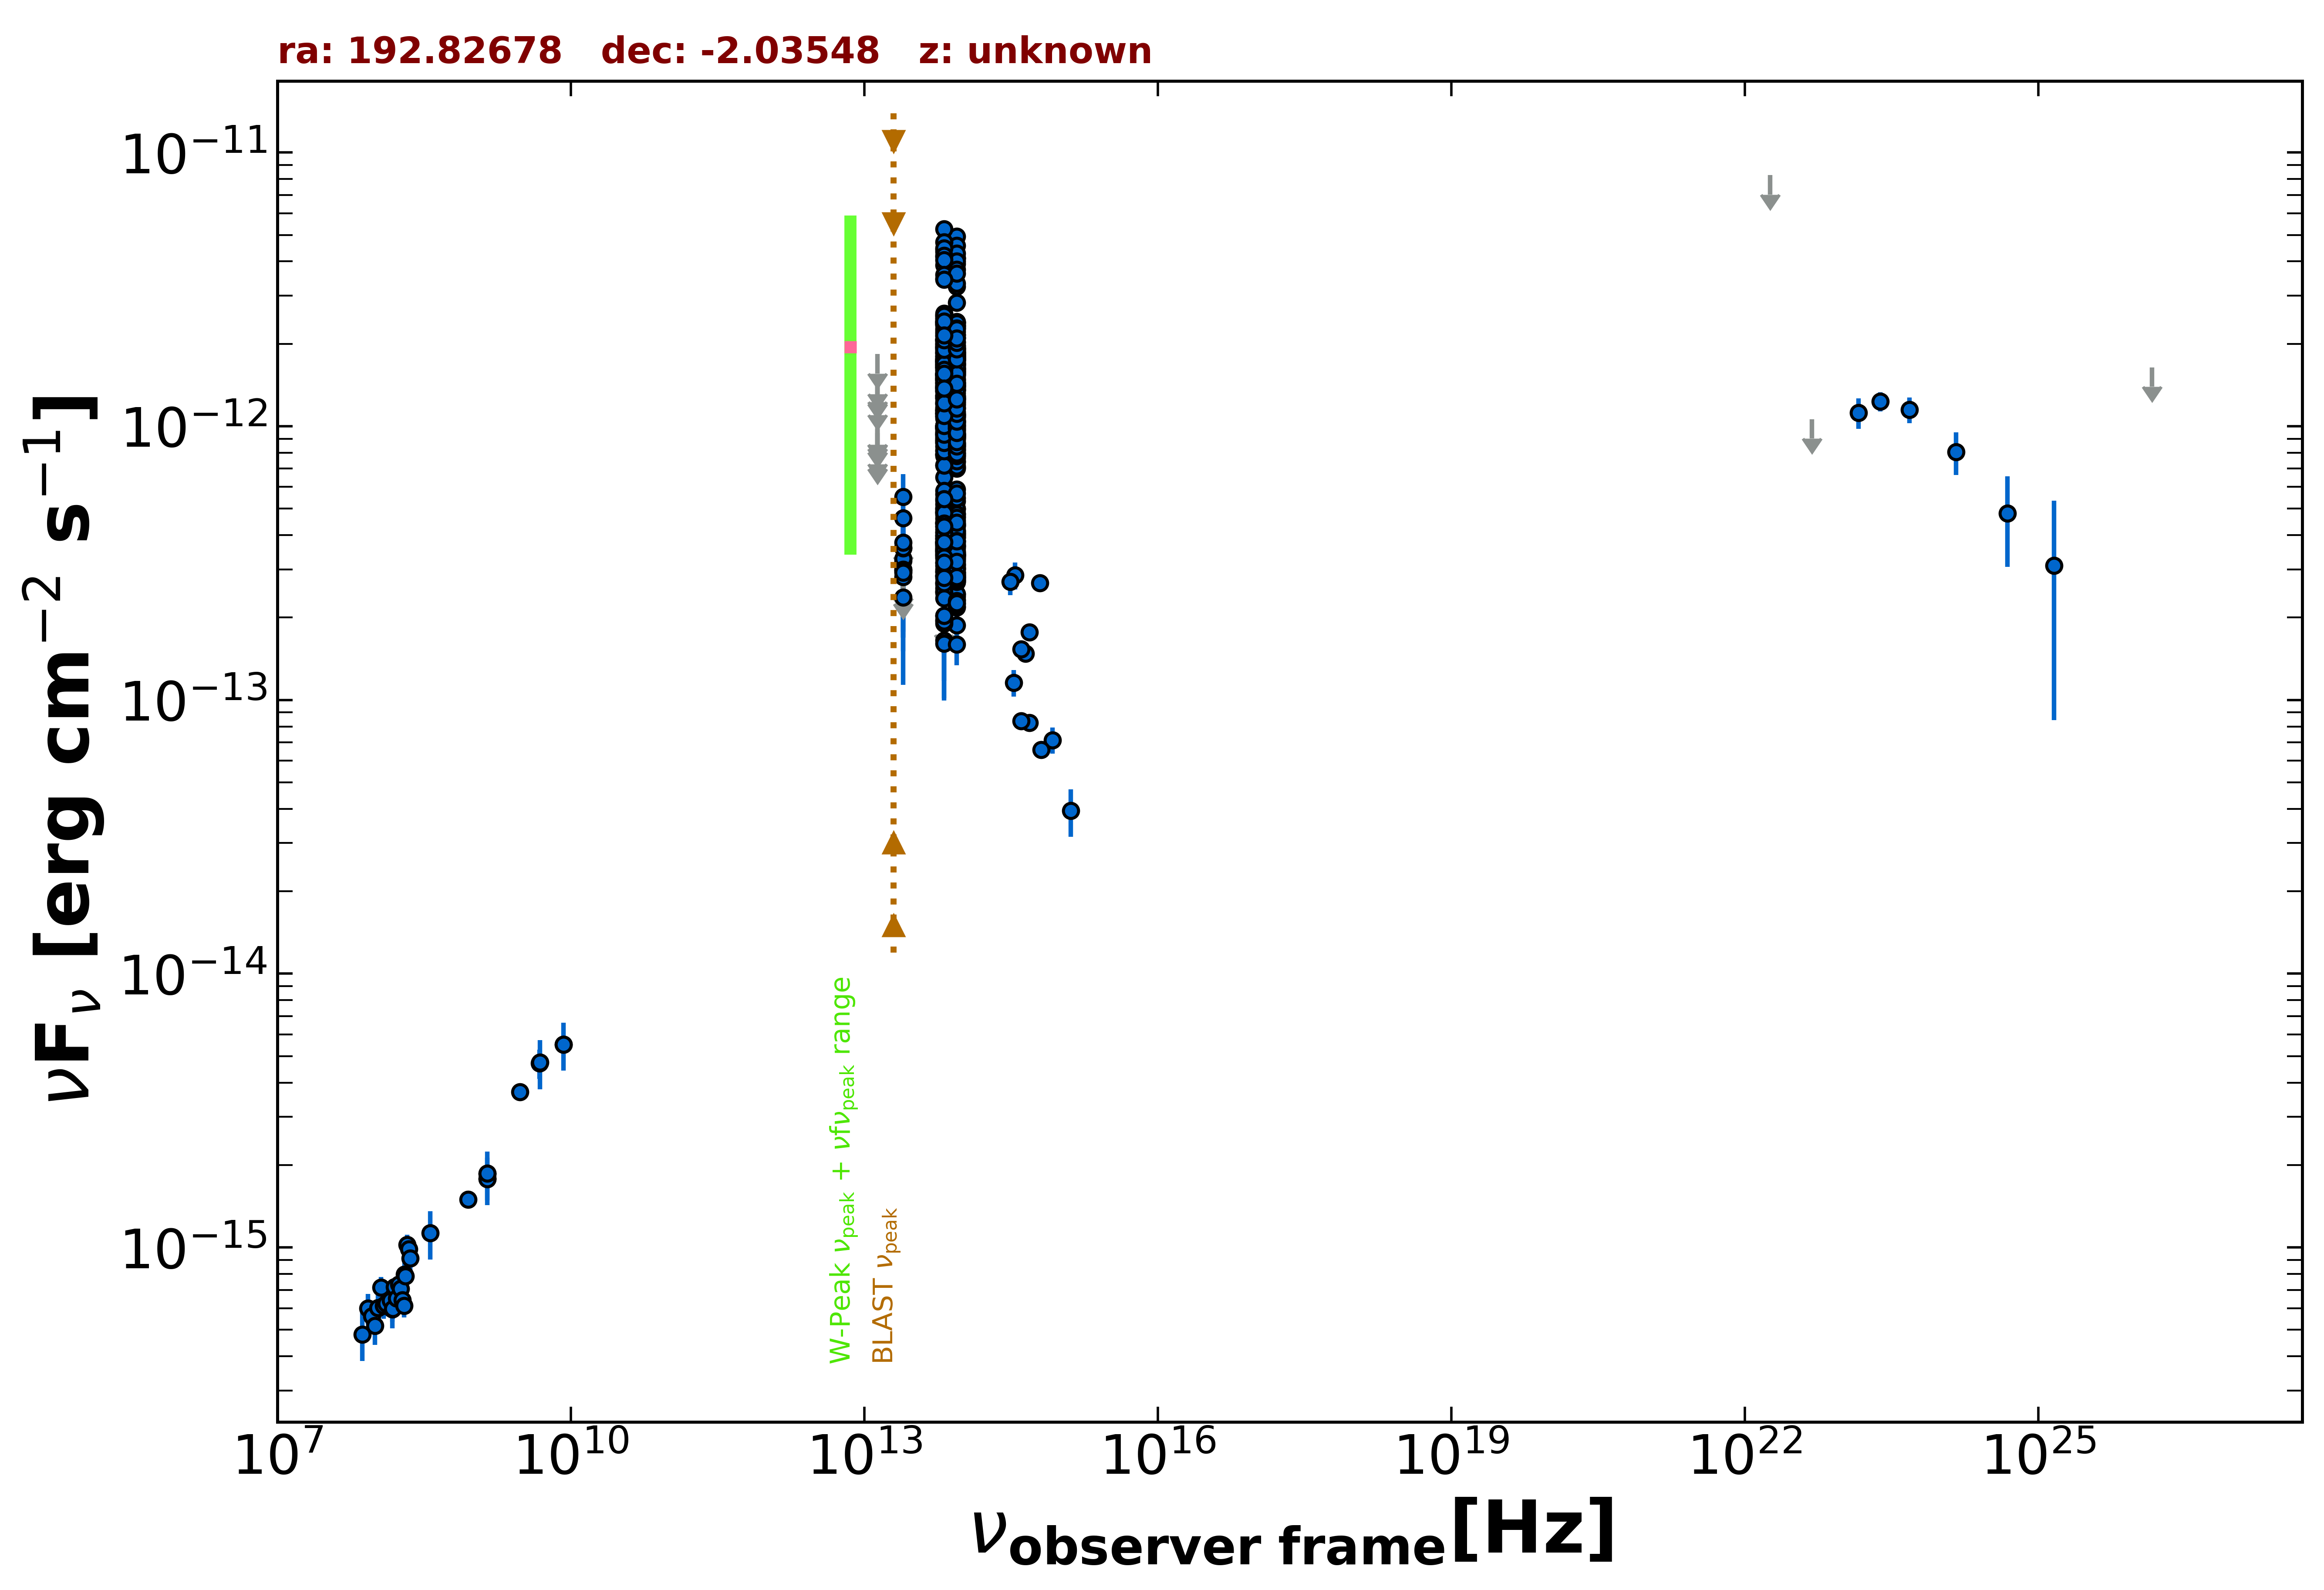

The table this chart was drawn from, first rows:
freq., flux, err_flux, MJD_start, MJD_end, flag, catalog, reference
1.400e+09, 1.860e-15, 2.000e-18, 55000, 55000, , FIRST, White et al. 1997  ApJ  475 479
1.400e+09, 1.784e-15, 5.350e-17, 55000, 55000, , NVSS, Condon et al. 1998  AJ  115  1693
8.870e+08, 1.499e-15, 1.090e-16, 55000, 55000, , RACS, Hale et al. 2021  PASA  38  e058
3.000e+09, 3.702e-15, 2.000e-17, 55000, 55000, , VLASSQL, Gordon et al. 2021  ApJS  255  30
1.500e+08, 5.952e-16, 5.955e-17, 55000, 55000, , TGSS150, Intema et al. 2017  A&A  598  A781
8.400e+09, 5.519e-15, 0.000e+00, 55000, 55000, , CRATES, Healey et al. 2007  ApJS  171  61
4.800e+09, 4.704e-15, 5.760e-16, 55000, 55000, , PMN, Griffith et al. 1993-1996  VizieR  VIII/…
8.817e+13, 1.197e-12, 4.000e-15, 55000, 55000, , UNWISE, Schlafly et al. 2019  ApJS  240  30
6.517e+13, 1.204e-12, 5.000e-15, 55000, 55000, , UNWISE, Schlafly et al. 2019  ApJS  240  30
8.817e+13, 1.049e-12, 2.650e-14, 55000, 55000, , WISE, Wright et al. 2010  AJ  140  1868
6.517e+13, 1.082e-12, 2.500e-14, 55000, 55000, , WISE, Wright et al. 2010  AJ  140  1868
2.498e+13, 2.954e-13, 3.790e-14, 55000, 55000, , WISE, Wright et al. 2010  AJ  140  1868
1.363e+13, 4.520e-13, 1.487e-13, 55000, 55000, , WISE, Wright et al. 2010  AJ  140  1868
8.817e+13, 8.679e-13, 3.840e-14, 56839, 56839, , NEOWISE, Mainzer et al. 2014  ApJ  792  30
6.517e+13, 9.381e-13, 7.285e-14, 56839, 56839, , NEOWISE, Mainzer et al. 2014  ApJ  792  30
8.817e+13, 9.248e-13, 3.665e-14, 56839, 56839, , NEOWISE, Mainzer et al. 2014  ApJ  792  30
6.517e+13, 9.878e-13, 5.465e-14, 56839, 56839, , NEOWISE, Mainzer et al. 2014  ApJ  792  30
8.817e+13, 9.130e-13, 4.455e-14, 56839, 56839, , NEOWISE, Mainzer et al. 2014  ApJ  792  30
6.517e+13, 9.295e-13, 6.165e-14, 56839, 56839, , NEOWISE, Mainzer et al. 2014  ApJ  792  30
8.817e+13, 9.308e-13, 3.775e-14, 56839, 56839, , NEOWISE, Mainzer et al. 2014  ApJ  792  30
6.517e+13, 9.969e-13, 5.255e-14, 56839, 56839, , NEOWISE, Mainzer et al. 2014  ApJ  792  30
8.817e+13, 8.265e-13, 4.040e-14, 56839, 56839, , NEOWISE, Mainzer et al. 2014  ApJ  792  30
6.517e+13, 9.083e-13, 4.770e-14, 56839, 56839, , NEOWISE, Mainzer et al. 2014  ApJ  792  30
8.817e+13, 1.050e-12, 5.815e-14, 56839, 56839, , NEOWISE, Mainzer et al. 2014  ApJ  792  30
6.517e+13, 9.201e-13, 5.170e-14, 56839, 56839, , NEOWISE, Mainzer et al. 2014  ApJ  792  30
8.817e+13, 8.197e-13, 3.700e-14, 56839, 56839, , NEOWISE, Mainzer et al. 2014  ApJ  792  30
6.517e+13, 8.820e-13, 5.040e-14, 56839, 56839, , NEOWISE, Mainzer et al. 2014  ApJ  792  30
8.817e+13, 8.591e-13, 3.880e-14, 56839, 56839, , NEOWISE, Mainzer et al. 2014  ApJ  792  30
6.517e+13, 9.914e-13, 5.680e-14, 56839, 56839, , NEOWISE, Mainzer et al. 2014  ApJ  792  30
8.817e+13, 9.121e-13, 3.695e-14, 56839, 56839, , NEOWISE, Mainzer et al. 2014  ApJ  792  30
6.517e+13, 9.905e-13, 5.395e-14, 56839, 56839, , NEOWISE, Mainzer et al. 2014  ApJ  792  30
8.817e+13, 8.647e-13, 4.065e-14, 56838, 56838, , NEOWISE, Mainzer et al. 2014  ApJ  792  30
6.517e+13, 8.992e-13, 5.305e-14, 56838, 56838, , NEOWISE, Mainzer et al. 2014  ApJ  792  30
8.817e+13, 1.822e-12, 4.850e-14, 57920, 57920, , NEOWISE, Mainzer et al. 2014  ApJ  792  30
6.517e+13, 1.865e-12, 6.400e-14, 57920, 57920, , NEOWISE, Mainzer et al. 2014  ApJ  792  30
8.817e+13, 1.888e-12, 5.050e-14, 57920, 57920, , NEOWISE, Mainzer et al. 2014  ApJ  792  30
6.517e+13, 1.995e-12, 7.200e-14, 57920, 57920, , NEOWISE, Mainzer et al. 2014  ApJ  792  30
8.817e+13, 1.911e-12, 5.300e-14, 57921, 57921, , NEOWISE, Mainzer et al. 2014  ApJ  792  30
6.517e+13, 2.075e-12, 6.100e-14, 57921, 57921, , NEOWISE, Mainzer et al. 2014  ApJ  792  30
8.817e+13, 1.849e-12, 4.950e-14, 57921, 57921, , NEOWISE, Mainzer et al. 2014  ApJ  792  30
6.517e+13, 2.077e-12, 5.750e-14, 57921, 57921, , NEOWISE, Mainzer et al. 2014  ApJ  792  30
8.817e+13, 1.855e-12, 5.650e-14, 57920, 57920, , NEOWISE, Mainzer et al. 2014  ApJ  792  30
6.517e+13, 1.967e-12, 6.700e-14, 57920, 57920, , NEOWISE, Mainzer et al. 2014  ApJ  792  30
8.817e+13, 4.330e-13, 2.875e-14, 58852, 58852, , NEOWISE, Mainzer et al. 2014  ApJ  792  30
6.517e+13, 5.344e-13, 5.275e-14, 58852, 58852, , NEOWISE, Mainzer et al. 2014  ApJ  792  30
8.817e+13, 4.086e-13, 3.165e-14, 58852, 58852, , NEOWISE, Mainzer et al. 2014  ApJ  792  30
6.517e+13, 3.794e-13, 4.445e-14, 58852, 58852, , NEOWISE, Mainzer et al. 2014  ApJ  792  30
8.817e+13, 4.394e-13, 3.080e-14, 58852, 58852, , NEOWISE, Mainzer et al. 2014  ApJ  792  30
6.517e+13, 4.017e-13, 4.075e-14, 58852, 58852, , NEOWISE, Mainzer et al. 2014  ApJ  792  30
8.817e+13, 3.974e-13, 2.965e-14, 58852, 58852, , NEOWISE, Mainzer et al. 2014  ApJ  792  30
6.517e+13, 4.408e-13, 4.515e-14, 58852, 58852, , NEOWISE, Mainzer et al. 2014  ApJ  792  30
8.817e+13, 4.791e-13, 3.135e-14, 58852, 58852, , NEOWISE, Mainzer et al. 2014  ApJ  792  30
6.517e+13, 4.860e-13, 5.875e-14, 58852, 58852, , NEOWISE, Mainzer et al. 2014  ApJ  792  30
8.817e+13, 3.635e-13, 2.685e-14, 58852, 58852, , NEOWISE, Mainzer et al. 2014  ApJ  792  30
6.517e+13, 4.465e-13, 5.775e-14, 58852, 58852, , NEOWISE, Mainzer et al. 2014  ApJ  792  30
8.817e+13, 1.550e-12, 5.850e-14, 58127, 58127, , NEOWISE, Mainzer et al. 2014  ApJ  792  30
6.517e+13, 1.715e-12, 1.040e-13, 58127, 58127, , NEOWISE, Mainzer et al. 2014  ApJ  792  30
8.817e+13, 2.178e-13, 2.675e-14, 59012, 59012, , NEOWISE, Mainzer et al. 2014  ApJ  792  30
6.517e+13, 2.509e-13, 4.390e-14, 59012, 59012, , NEOWISE, Mainzer et al. 2014  ApJ  792  30
8.817e+13, 2.327e-13, 2.600e-14, 59011, 59011, , NEOWISE, Mainzer et al. 2014  ApJ  792  30
... 551 more rows
